Run: headless pygame with SDL's dummy video driver; simulated clock (each Clock.tick advances the game by its frame time, no real sleeping); random seed 0; keys injected as events and as key.get_pressed() state; no mouse input.
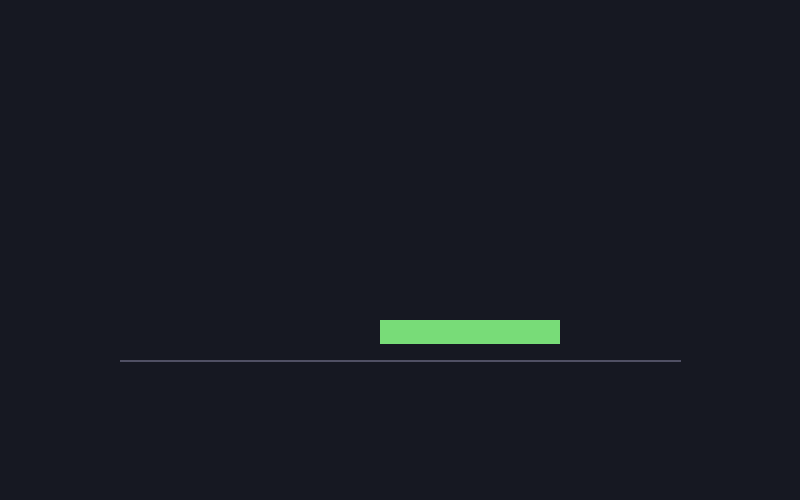
Frame 1 of 4 · flips 1–60 · no input
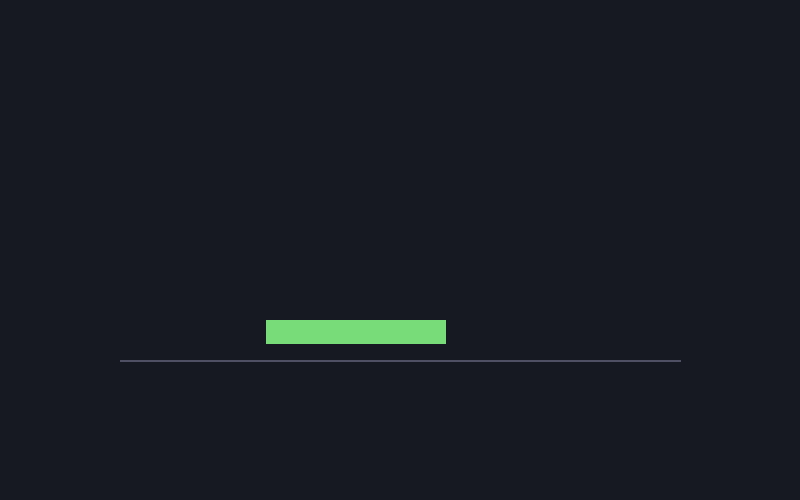
Frame 2 of 4 · flips 61–180 · tapped SPACE, RETURN · held RIGHT (→), D
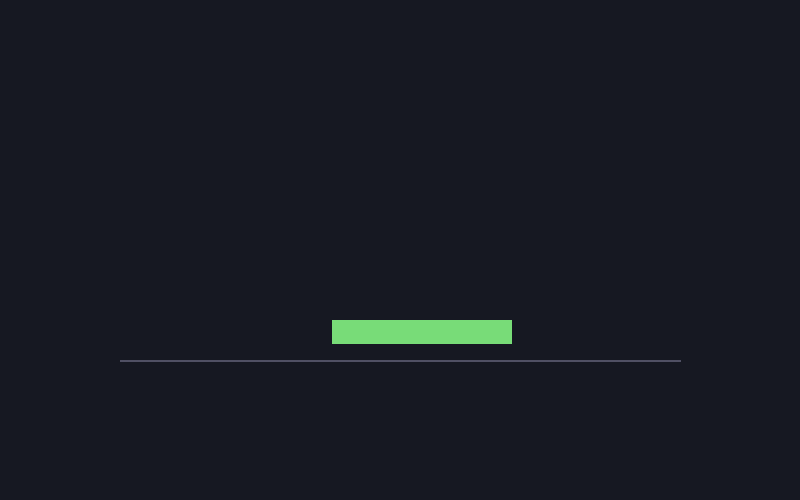
Frame 3 of 4 · flips 181–300 · held DOWN (↓), S
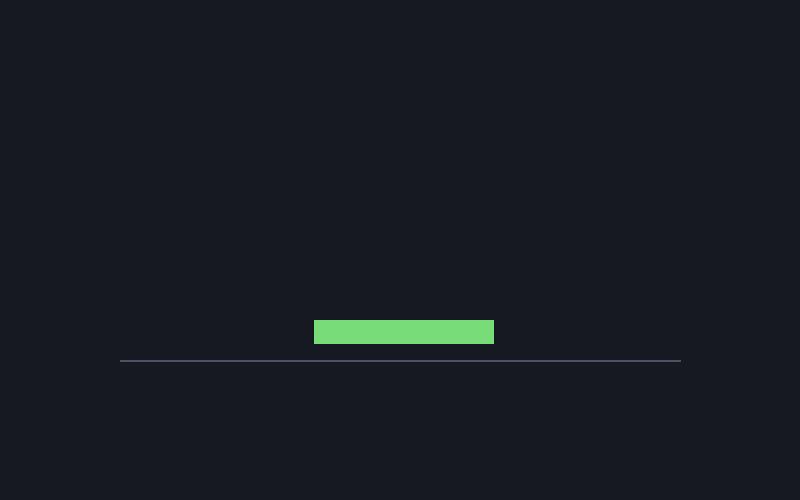
Frame 4 of 4 · flips 301–420 · held LEFT (←), A, UP (↑), W

The pygame program that drew these frames:

"""
Exemple 9 — Plateforme mobile

La plateforme avance entre deux limites, puis inverse sa vitesse.
"""

import pygame

WIDTH, HEIGHT = 800, 500
FPS = 60

pygame.init()
screen = pygame.display.set_mode((WIDTH, HEIGHT))
pygame.display.set_caption("Plateforme mobile")
clock = pygame.time.Clock()

platform = pygame.Rect(200, 320, 180, 24)
platform_speed = 180
min_x = 120
max_x = 680
running = True

while running:
    dt = clock.tick(FPS) / 1000
    for event in pygame.event.get():
        if event.type == pygame.QUIT:
            running = False

    platform.x += platform_speed * dt
    if platform.left < min_x or platform.right > max_x:
        platform_speed *= -1

    screen.fill((22, 24, 34))
    pygame.draw.line(screen, (80, 80, 100), (min_x, 360), (max_x, 360), 2)
    pygame.draw.rect(screen, (120, 220, 120), platform)
    pygame.display.flip()

pygame.quit()
